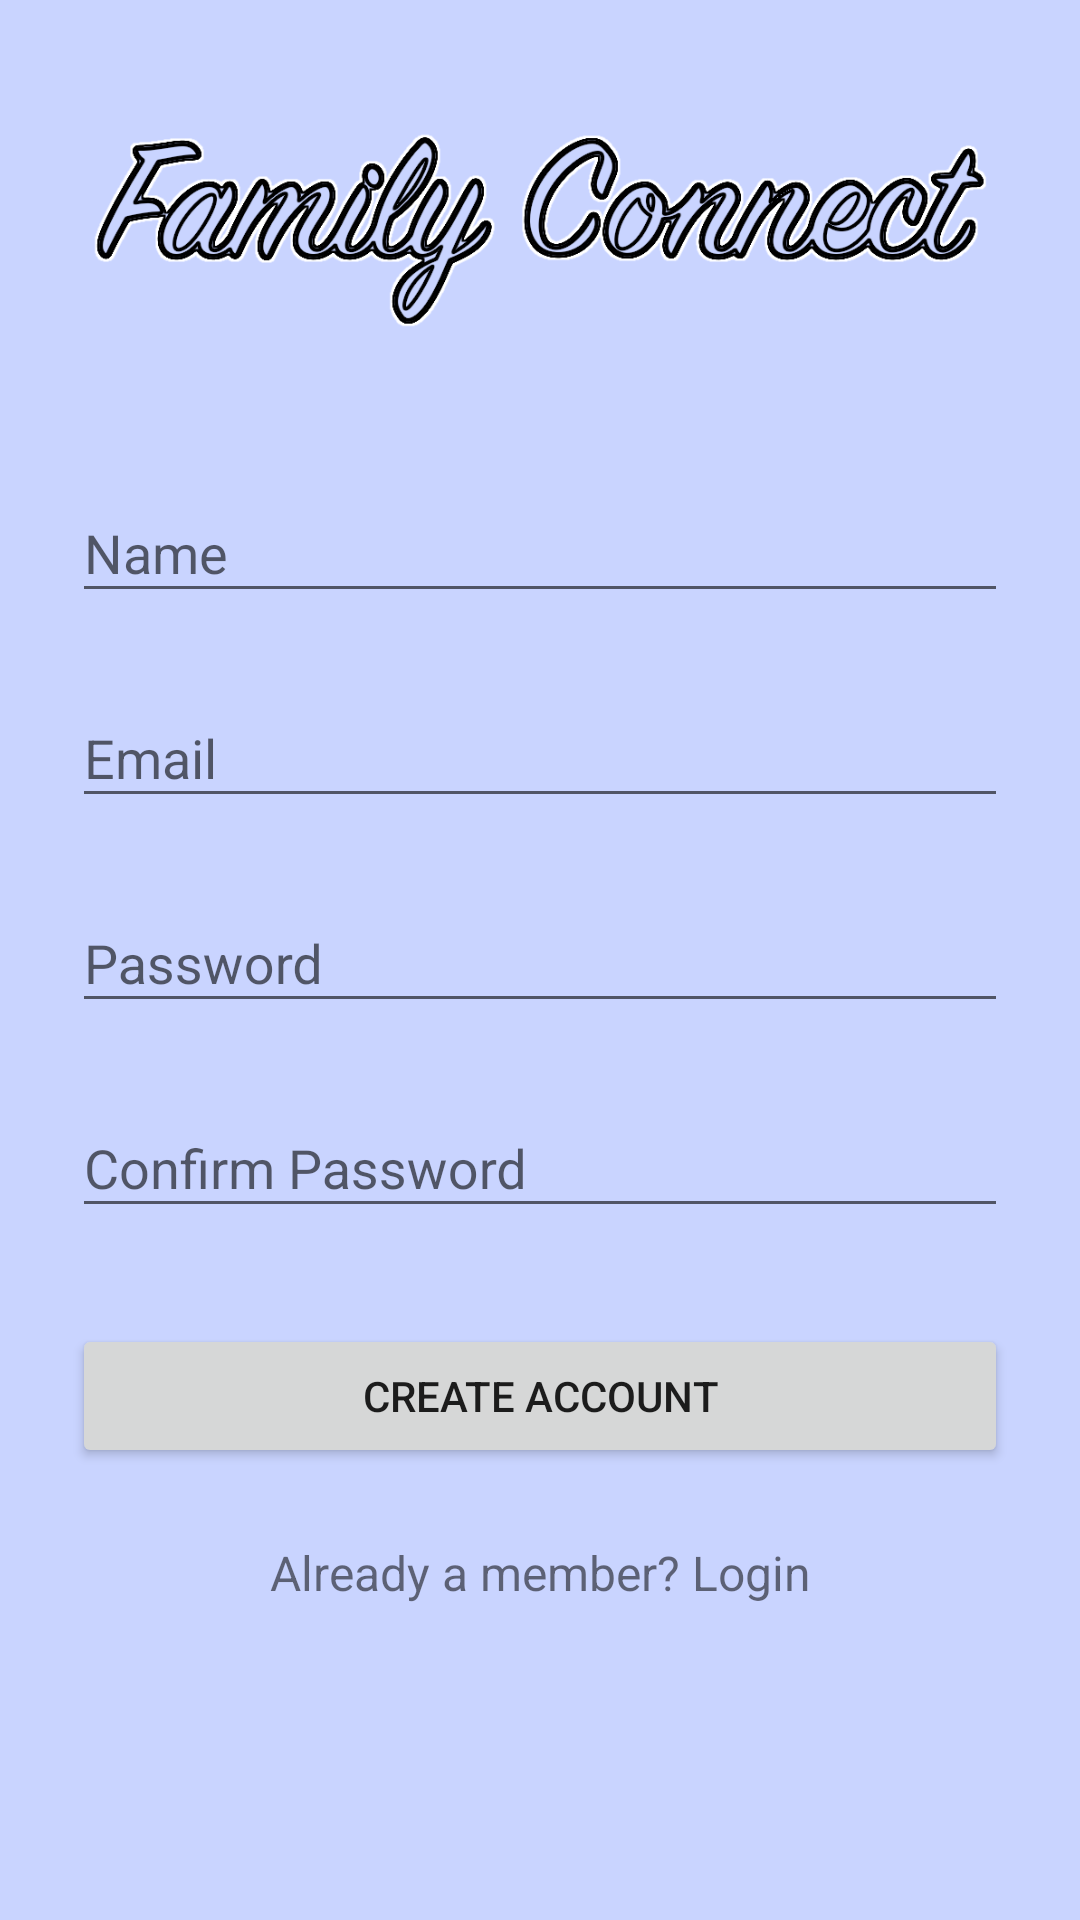

Write the Android layout XML for this screen, with the resource values it uses.
<!-- AndroidManifest.xml: application theme AppTheme -->
<!-- res/layout/activity_user_signup.xml -->
<?xml version="1.0" encoding="utf-8"?>
<android.support.constraint.ConstraintLayout
    xmlns:android="http://schemas.android.com/apk/res/android"
    xmlns:app="http://schemas.android.com/apk/res-auto"
    xmlns:tools="http://schemas.android.com/tools"
    android:layout_width="match_parent"
    android:layout_height="match_parent"
    android:background="#C9D4FF"
    tools:context="familyconnect.familyconnect.UserSignupActivity">


    <ScrollView
        android:layout_width="fill_parent"
        android:layout_height="fill_parent"
        android:fitsSystemWindows="true"
        app:layout_constraintBottom_toBottomOf="parent"
        app:layout_constraintEnd_toEndOf="parent"
        app:layout_constraintStart_toStartOf="parent"
        app:layout_constraintTop_toTopOf="parent">

        <LinearLayout
            android:layout_width="match_parent"
            android:layout_height="wrap_content"
            android:orientation="vertical"
            android:paddingLeft="24dp"
            android:paddingRight="24dp"
            android:paddingTop="30dp">

            <ImageView
                android:layout_width="match_parent"
                android:layout_height="90dp"
                android:layout_gravity="center_horizontal"
                android:layout_marginBottom="24dp"
                android:src="@drawable/family_connect_logo" />

            
            <android.support.design.widget.TextInputLayout
                android:layout_width="match_parent"
                android:layout_height="wrap_content"
                android:layout_marginBottom="8dp"
                android:layout_marginTop="8dp">

                <EditText
                    android:id="@+id/input_name"
                    android:layout_width="match_parent"
                    android:layout_height="wrap_content"
                    android:hint="Name"
                    android:inputType="textCapWords" />

            </android.support.design.widget.TextInputLayout>

            
            <android.support.design.widget.TextInputLayout
                android:layout_width="match_parent"
                android:layout_height="wrap_content"
                android:layout_marginBottom="8dp"
                android:layout_marginTop="8dp">

                <EditText
                    android:id="@+id/input_email"
                    android:layout_width="match_parent"
                    android:layout_height="wrap_content"
                    android:hint="Email"
                    android:inputType="textEmailAddress" />

            </android.support.design.widget.TextInputLayout>

            
            <android.support.design.widget.TextInputLayout
                android:layout_width="match_parent"
                android:layout_height="wrap_content"
                android:layout_marginBottom="8dp"
                android:layout_marginTop="8dp">

                <EditText
                    android:id="@+id/input_password"
                    android:layout_width="match_parent"
                    android:layout_height="wrap_content"
                    android:hint="Password"
                    android:inputType="textPassword" />

            </android.support.design.widget.TextInputLayout>

            
            <android.support.design.widget.TextInputLayout
                android:layout_width="match_parent"
                android:layout_height="wrap_content"
                android:layout_marginBottom="8dp"
                android:layout_marginTop="8dp">

                <EditText
                    android:id="@+id/input_confirm_password"
                    android:layout_width="match_parent"
                    android:layout_height="wrap_content"
                    android:hint="Confirm Password"
                    android:inputType="textPassword" />

            </android.support.design.widget.TextInputLayout>

            
            <android.support.v7.widget.AppCompatButton
                android:id="@+id/btn_signup"
                android:layout_width="fill_parent"
                android:layout_height="wrap_content"
                android:layout_marginBottom="24dp"
                android:layout_marginTop="24dp"
                android:padding="12dp"
                android:text="Create Account" />

            <TextView
                android:id="@+id/link_login"
                android:layout_width="fill_parent"
                android:layout_height="wrap_content"
                android:layout_marginBottom="24dp"
                android:gravity="center"
                android:text="Already a member? Login"
                android:textSize="16dip" />

        </LinearLayout>
    </ScrollView>

</android.support.constraint.ConstraintLayout>
<!-- resources referenced by this layout -->
<resources>
  <!-- drawable family_connect_logo: png bitmap (drawable, 42317 bytes) -->
  <style name="AppTheme" parent="Theme.AppCompat.Light.NoActionBar">
          
          <item name="colorPrimary">@color/colorPrimary</item>
          <item name="colorPrimaryDark">@color/colorPrimaryDark</item>
          <item name="colorAccent">@color/colorAccent</item>
      </style>
  <!-- not gathered from this repository: default colours our renderer supplied (Android Studio template values) -->
  <color name="colorPrimary">#FF6200EE</color>
  <color name="colorPrimaryDark">#FF3700B3</color>
  <color name="colorAccent">#FF03DAC5</color>
</resources>
